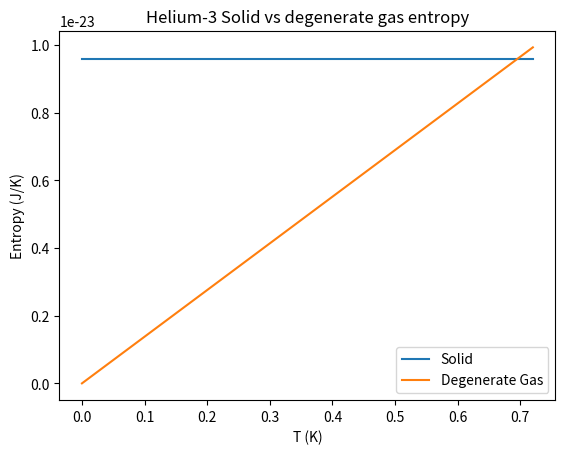

This chart was generated by the following Python code:
import numpy as np
import matplotlib.pyplot as plt
from math import pow, pi, log

# This program plots entropy of helium-3 at low temperatures as a function of temp.
# It also calculates some properties of helium-3 when modeled as a nearly
# degenerate Fermi gas.

# Constants
k_J = 1.381 * pow(10,-23)      # J / K
k_ev = 8.617 * pow(10,-5)      # eV / K
h = 6.626 * pow(10, -34)       # J s
G = 6.674 * pow(10, -11)       # N m^2 / kg^2
m_e = 9.109 * pow(10, -31)     # kg              mass of electron
m_p = 1.673 * pow(10, -27)     # kg              mass of proton
avogadro = 6.022 * pow(10, 23) # unitless



# Get fermi energy, fermi temp, and heat capacity
n_over_v = 1.62757 * pow(10, 28) # m^-3
he3_mass = 3.016 * pow(10, -3) / avogadro  # molar mass / avogadro's number

fermi_energy = pow(h, 2) / 8 / he3_mass * pow(3/pi * n_over_v, 2/3)
fermi_temp = fermi_energy / k_J
heat_capacity = pow(pi, 2) * k_J / 2 / fermi_energy 

print(f"Helium-3 gas fermi energy: {fermi_energy:e} J.")
print(f"Helium-3 gas fermi temp: {fermi_temp:e} K.")
print(f"Helium-3 gas heat capacity: ({heat_capacity:e} T^-1)NkT.")


T = np.linspace(0, 0.72, 1000)
s_s = np.full(1000, 1 * k_J * log(2))
s_g = heat_capacity * 1 * k_J * T

plt.plot(T, s_s, label="Solid")
plt.plot(T, s_g, label="Degenerate Gas")
plt.title("Helium-3 Solid vs degenerate gas entropy", wrap=True)
plt.xlabel("T (K)")
plt.ylabel("Entropy (J/K)")
plt.legend()
plt.savefig("entropies.png")
